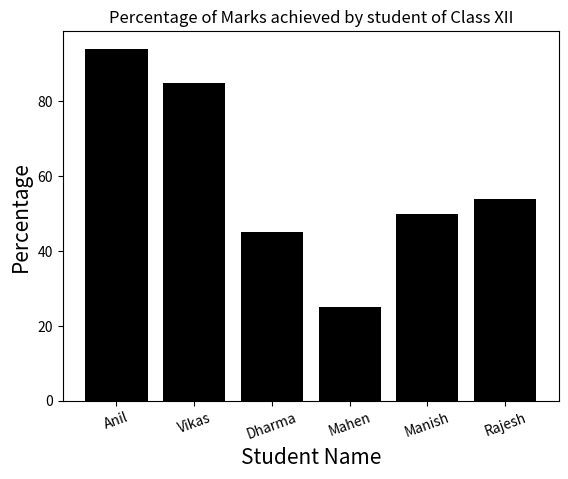

Python code for this plot:
import matplotlib.pyplot as plt
import numpy as np
label = ['Anil', 'Vikas', 'Dharma','Mahen', 'Manish', 'Rajesh']
per = [94,85,45,25,50,54]
index = np.arange(len(label))
plt.bar(index, per, color='Black')
plt.xlabel('Student Name', fontsize=15)
plt.ylabel('Percentage', fontsize=15)
plt.xticks(index, label, fontsize=10,rotation=20)
plt.title('Percentage of Marks achieved by student of Class XII')
plt.show()
